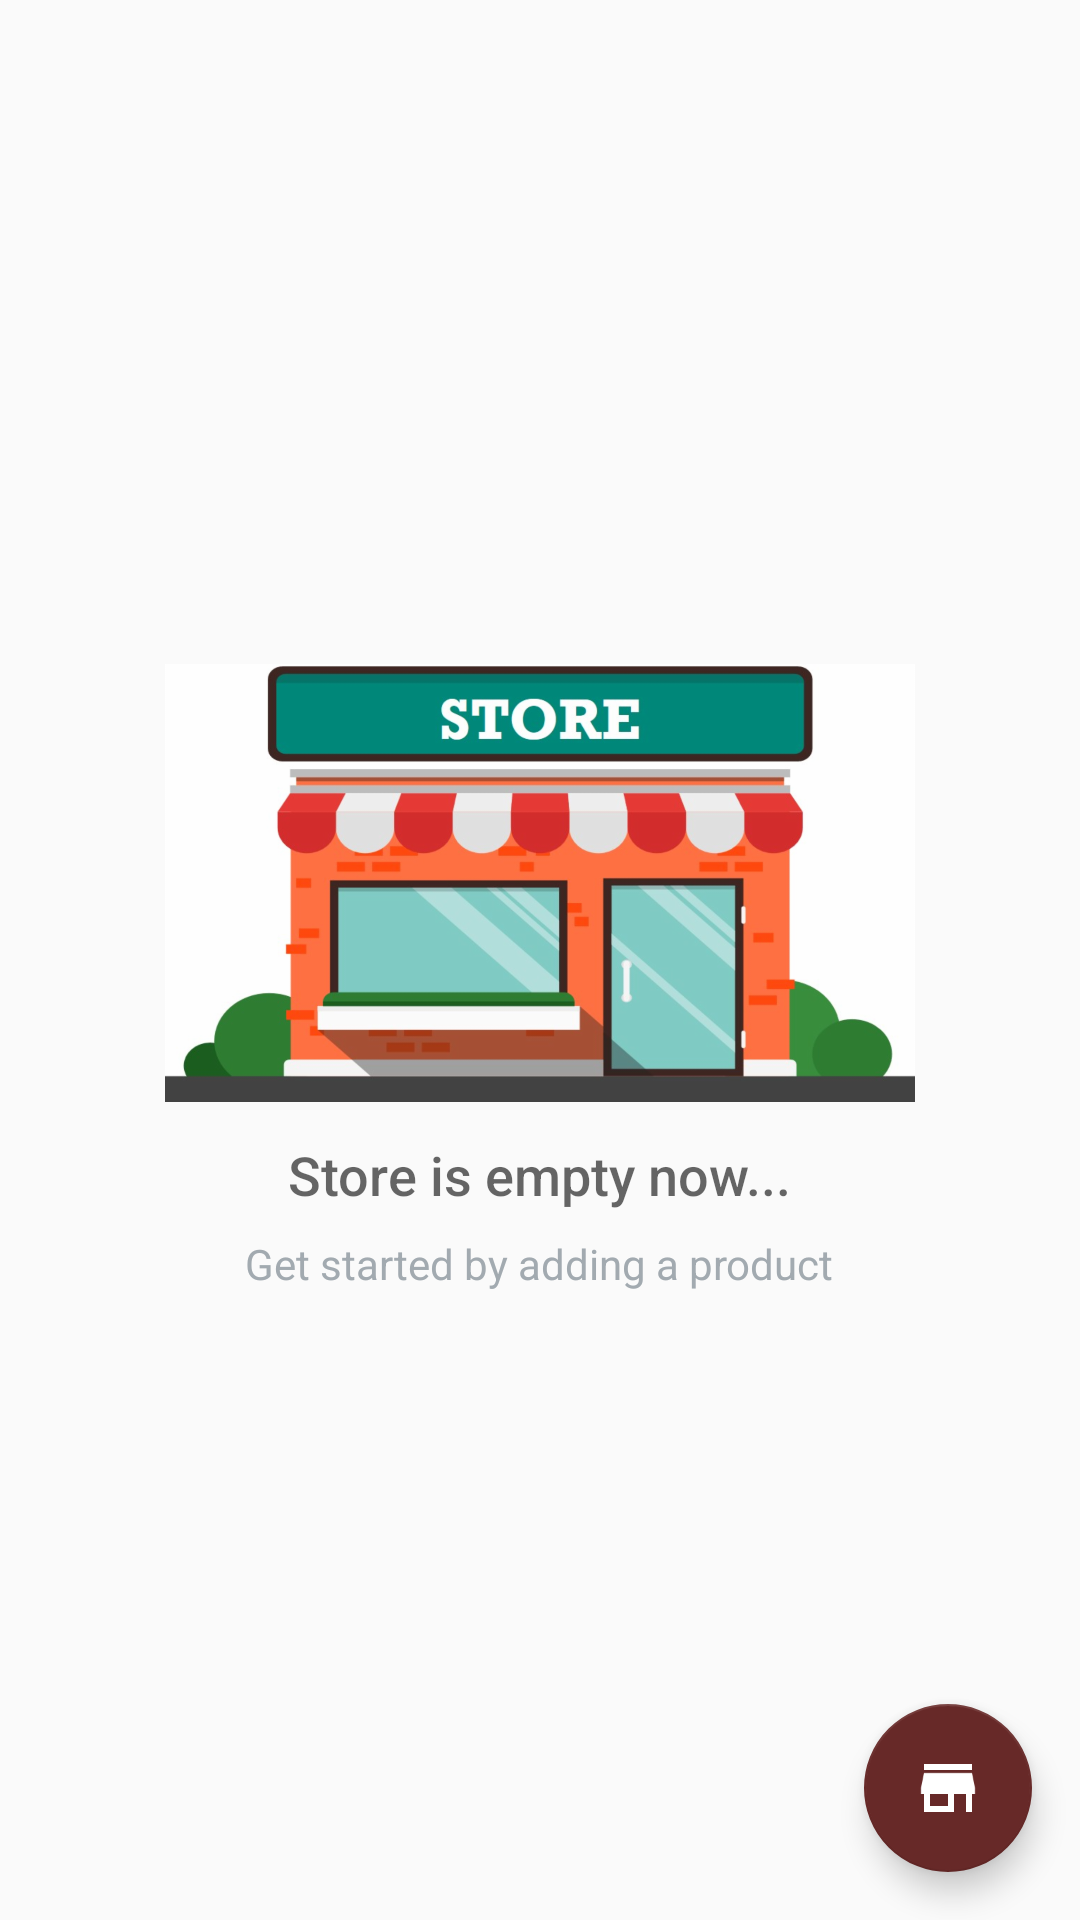

The Android layout XML behind this screen, and the referenced resources:
<!-- AndroidManifest.xml: application theme AppTheme -->
<!-- res/layout/activity_catalog.xml -->
<?xml version="1.0" encoding="utf-8"?>
<RelativeLayout xmlns:android="http://schemas.android.com/apk/res/android"
    xmlns:app="http://schemas.android.com/apk/res-auto"
    xmlns:tools="http://schemas.android.com/tools"
    android:layout_width="match_parent"
    android:layout_height="match_parent"
    tools:context="com.example.android.storeinventory.CatalogActivity">

    <ListView
        android:id="@+id/list"
        android:layout_width="match_parent"
        android:layout_height="match_parent" />

    <RelativeLayout
        android:id="@+id/empty_view"
        android:layout_width="wrap_content"
        android:layout_height="wrap_content"
        android:layout_centerInParent="true">

        <ImageView
            android:id="@+id/empty_store_image"
            android:layout_width="@dimen/photo_size"
            android:layout_height="@dimen/empty_image_height"
            android:layout_centerHorizontal="true"
            android:src="@drawable/empty1" />

        
        <TextView
            android:id="@+id/empty_title_text"
            android:layout_width="wrap_content"
            android:layout_height="wrap_content"
            android:layout_below="@id/empty_store_image"
            android:layout_centerHorizontal="true"
            android:fontFamily="sans-serif-medium"
            android:text="@string/store_is_empty_now"
            android:textAppearance="?android:textAppearanceMedium" />

        <TextView
            android:id="@+id/empty_subtitle_text"
            android:layout_width="wrap_content"
            android:layout_height="wrap_content"
            android:layout_below="@id/empty_title_text"
            android:layout_centerHorizontal="true"
            android:fontFamily="sans-serif"
            android:paddingTop="@dimen/padding_8dp"
            android:text="@string/get_started_by_adding_a_product"
            android:textAppearance="?android:textAppearanceSmall"
            android:textColor="@color/subtitleColor" />

    </RelativeLayout>

    <android.support.design.widget.FloatingActionButton
        android:id="@+id/fab"
        android:layout_width="wrap_content"
        android:layout_height="wrap_content"
        android:layout_alignParentBottom="true"
        android:layout_alignParentEnd="true"
        android:layout_alignParentRight="true"
        android:layout_margin="@dimen/layout_margin_16dp"
        android:src="@drawable/ic_store"
        app:rippleColor="@color/colorPrimary" />

</RelativeLayout>
<!-- resources referenced by this layout -->
<resources>
  <color name="colorPrimary">#9d2e2d</color>
  <color name="subtitleColor">#A2AAB0</color>
  <dimen name="empty_image_height">170dp</dimen>
  <dimen name="layout_margin_16dp">16dp</dimen>
  <dimen name="padding_8dp">8dp</dimen>
  <dimen name="photo_size">250dp</dimen>
  <!-- drawable empty1: png bitmap (drawable-hdpi, 160261 bytes) -->
  <!-- drawable ic_store: png bitmap (drawable-xxhdpi, 293 bytes) -->
  <string name="get_started_by_adding_a_product">Get started by adding a product</string>
  <string name="store_is_empty_now">Store is empty now...</string>
  <style name="AppTheme" parent="Theme.AppCompat.Light.DarkActionBar">
          
          <item name="colorPrimary">@color/colorPrimary</item>
          <item name="colorPrimaryDark">@color/colorPrimaryDark</item>
          <item name="colorAccent">@color/colorAccent</item>
      </style>
  <color name="colorPrimaryDark">#680004</color>
  <color name="colorAccent">#672928</color>
</resources>
